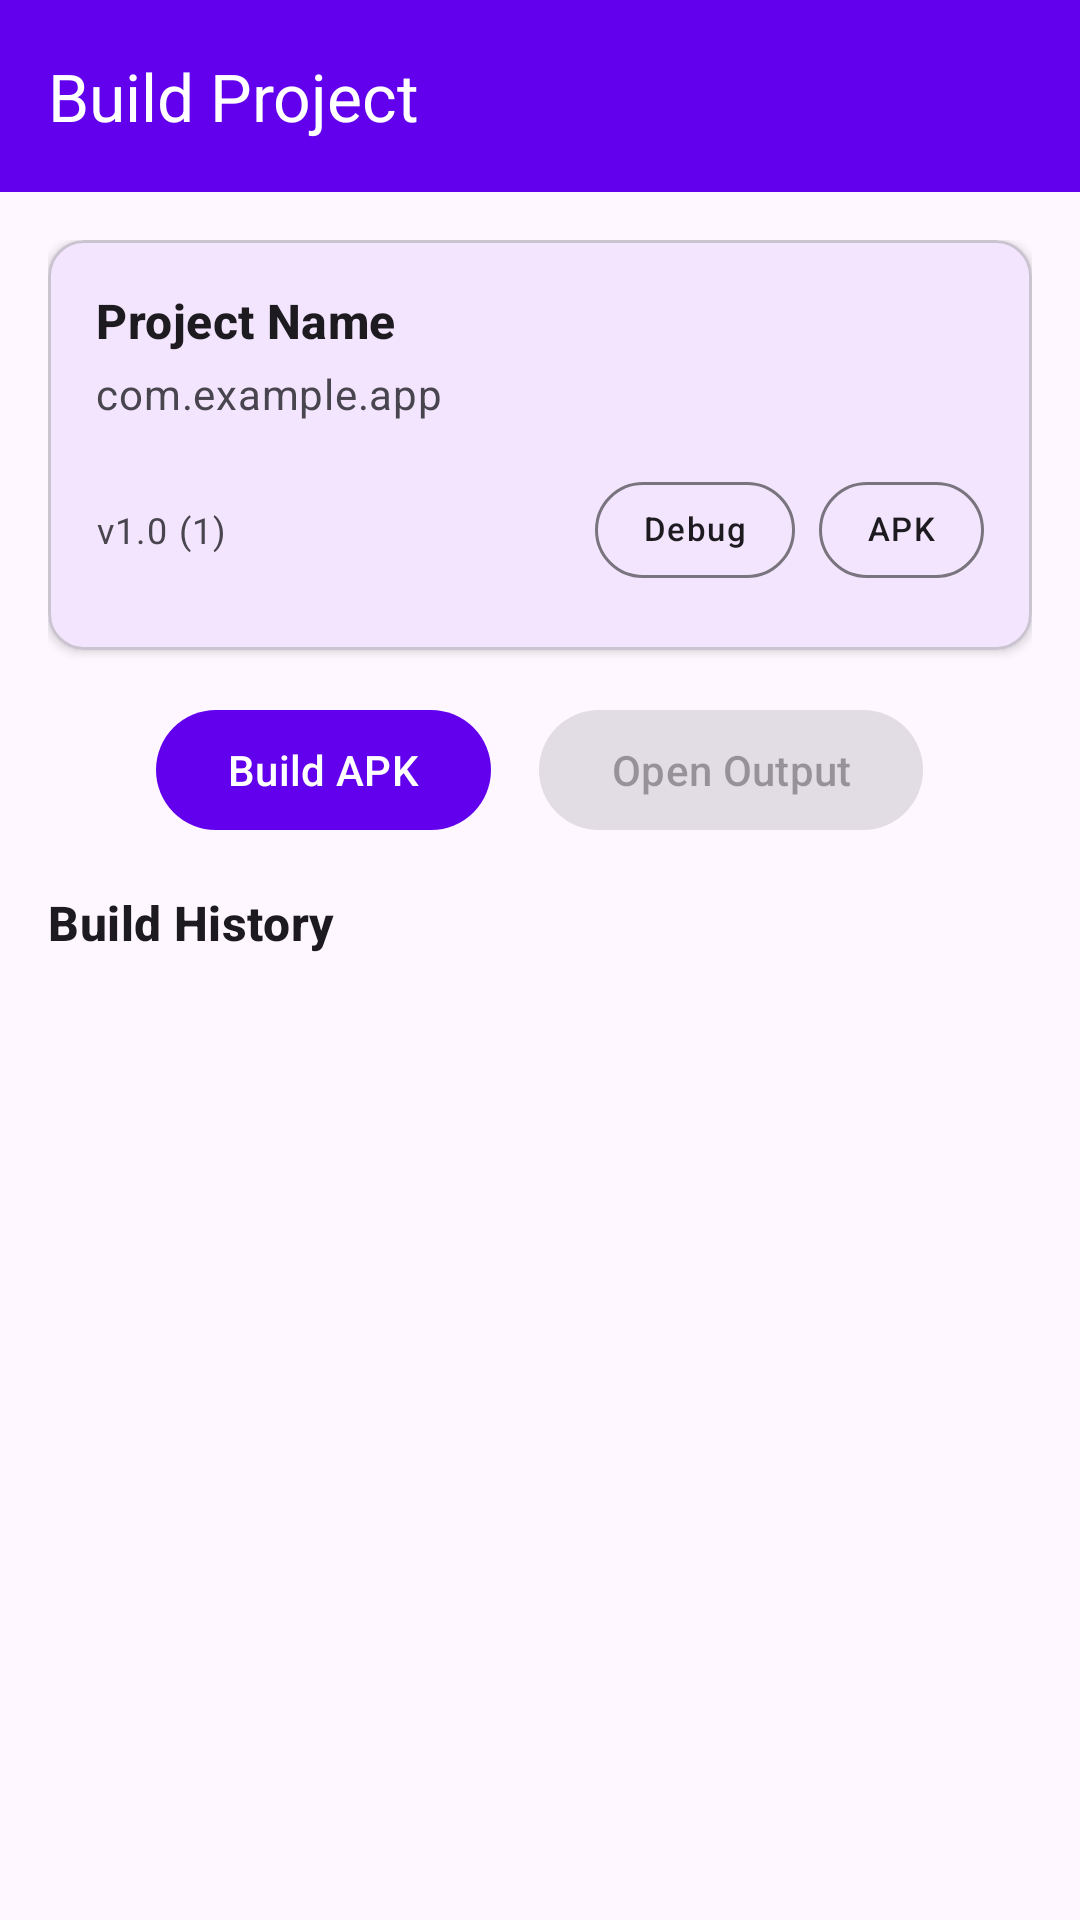

This screen was rendered from an Android layout file. Write that file and the resources it references.
<!-- AndroidManifest.xml: activity theme Theme.HTMLtoAPKBuilder -->
<!-- res/layout/activity_build.xml -->
<?xml version="1.0" encoding="utf-8"?>
<layout xmlns:android="http://schemas.android.com/apk/res/android"
    xmlns:app="http://schemas.android.com/apk/res-auto"
    xmlns:tools="http://schemas.android.com/tools">

    <androidx.coordinatorlayout.widget.CoordinatorLayout
        android:layout_width="match_parent"
        android:layout_height="match_parent"
        tools:context=".ui.BuildActivity">

        <com.google.android.material.appbar.AppBarLayout
            android:layout_width="match_parent"
            android:layout_height="wrap_content"
            android:theme="@style/Theme.HTMLtoAPKBuilder.AppBarOverlay">

            <androidx.appcompat.widget.Toolbar
                android:id="@+id/toolbar"
                android:layout_width="match_parent"
                android:layout_height="?attr/actionBarSize"
                android:background="?attr/colorPrimary"
                app:popupTheme="@style/Theme.HTMLtoAPKBuilder.PopupOverlay"
                app:title="Build Project" />

        </com.google.android.material.appbar.AppBarLayout>

        <androidx.core.widget.NestedScrollView
            android:layout_width="match_parent"
            android:layout_height="match_parent"
            app:layout_behavior="@string/appbar_scrolling_view_behavior"
            android:padding="16dp">

            <LinearLayout
                android:layout_width="match_parent"
                android:layout_height="wrap_content"
                android:orientation="vertical">

                
                <com.google.android.material.card.MaterialCardView
                    android:layout_width="match_parent"
                    android:layout_height="wrap_content"
                    android:layout_marginBottom="16dp"
                    app:cardCornerRadius="12dp"
                    app:cardElevation="2dp">

                    <LinearLayout
                        android:layout_width="match_parent"
                        android:layout_height="wrap_content"
                        android:orientation="vertical"
                        android:padding="16dp">

                        <TextView
                            android:id="@+id/tvProjectName"
                            android:layout_width="match_parent"
                            android:layout_height="wrap_content"
                            android:text="Project Name"
                            android:textAppearance="?attr/textAppearanceTitleMedium"
                            android:textStyle="bold" />

                        <TextView
                            android:id="@+id/tvPackageName"
                            android:layout_width="match_parent"
                            android:layout_height="wrap_content"
                            android:layout_marginTop="4dp"
                            android:text="com.example.app"
                            android:textAppearance="?attr/textAppearanceBodyMedium"
                            android:textColor="?attr/colorOnSurfaceVariant" />

                        <LinearLayout
                            android:layout_width="match_parent"
                            android:layout_height="wrap_content"
                            android:layout_marginTop="12dp"
                            android:orientation="horizontal"
                            android:gravity="center_vertical">

                            <TextView
                                android:id="@+id/tvVersion"
                                android:layout_width="0dp"
                                android:layout_height="wrap_content"
                                android:layout_weight="1"
                                android:text="v1.0 (1)"
                                android:textAppearance="?attr/textAppearanceBodySmall"
                                android:textColor="?attr/colorOnSurfaceVariant" />

                            <com.google.android.material.chip.Chip
                                android:id="@+id/tvBuildMode"
                                android:layout_width="wrap_content"
                                android:layout_height="wrap_content"
                                android:layout_marginEnd="8dp"
                                android:text="Debug"
                                android:textAppearance="?attr/textAppearanceLabelSmall"
                                app:chipCornerRadius="16dp" />

                            <com.google.android.material.chip.Chip
                                android:id="@+id/tvOutputFormat"
                                android:layout_width="wrap_content"
                                android:layout_height="wrap_content"
                                android:text="APK"
                                android:textAppearance="?attr/textAppearanceLabelSmall"
                                app:chipCornerRadius="16dp" />
                        </LinearLayout>
                    </LinearLayout>
                </com.google.android.material.card.MaterialCardView>

                
                <LinearLayout
                    android:layout_width="match_parent"
                    android:layout_height="wrap_content"
                    android:layout_marginBottom="16dp"
                    android:orientation="horizontal"
                    android:gravity="center_horizontal">

                    <com.google.android.material.button.MaterialButton
                        android:id="@+id/btnBuild"
                        android:layout_width="wrap_content"
                        android:layout_height="wrap_content"
                        android:layout_marginEnd="8dp"
                        android:icon="@drawable/ic_build"
                        android:text="Build APK"
                        app:iconGravity="start" />

                    <com.google.android.material.button.MaterialButton
                        android:id="@+id/btnOpenOutput"
                        android:layout_width="wrap_content"
                        android:layout_height="wrap_content"
                        android:layout_marginStart="8dp"
                        android:enabled="false"
                        android:icon="@drawable/ic_open"
                        android:text="Open Output"
                        app:iconGravity="start" />
                </LinearLayout>

                
                <LinearLayout
                    android:id="@+id/progressLayout"
                    android:layout_width="match_parent"
                    android:layout_height="wrap_content"
                    android:layout_marginBottom="16dp"
                    android:orientation="vertical"
                    android:padding="16dp"
                    android:visibility="gone">

                    <TextView
                        android:id="@+id/tvBuildStatus"
                        android:layout_width="match_parent"
                        android:layout_height="wrap_content"
                        android:text="Building..."
                        android:textAppearance="?attr/textAppearanceBodyMedium" />

                    <ProgressBar
                        android:id="@+id/progressBar"
                        style="@style/Widget.AppCompat.ProgressBar.Horizontal"
                        android:layout_width="match_parent"
                        android:layout_height="wrap_content"
                        android:layout_marginTop="8dp"
                        android:indeterminate="true" />
                </LinearLayout>

                
                <com.google.android.material.textview.MaterialTextView
                    android:layout_width="match_parent"
                    android:layout_height="wrap_content"
                    android:text="Build History"
                    android:textAppearance="?attr/textAppearanceTitleMedium"
                    android:textStyle="bold"
                    android:layout_marginBottom="8dp" />

                <androidx.recyclerview.widget.RecyclerView
                    android:id="@+id/rvBuildHistory"
                    android:layout_width="match_parent"
                    android:layout_height="wrap_content"
                    android:nestedScrollingEnabled="false"
                    tools:listitem="@layout/item_build_history" />

            </LinearLayout>
        </androidx.core.widget.NestedScrollView>
    </androidx.coordinatorlayout.widget.CoordinatorLayout>
</layout>
<!-- res/layout/item_build_history.xml (included above) -->
<?xml version="1.0" encoding="utf-8"?>
<layout xmlns:android="http://schemas.android.com/apk/res/android"
    xmlns:app="http://schemas.android.com/apk/res-auto"
    xmlns:tools="http://schemas.android.com/tools">

    <com.google.android.material.card.MaterialCardView
        android:layout_width="match_parent"
        android:layout_height="wrap_content"
        android:layout_margin="8dp"
        app:cardCornerRadius="8dp"
        app:cardElevation="1dp">

        <LinearLayout
            android:layout_width="match_parent"
            android:layout_height="wrap_content"
            android:orientation="horizontal"
            android:padding="16dp">

            <LinearLayout
                android:layout_width="0dp"
                android:layout_height="wrap_content"
                android:layout_weight="1"
                android:orientation="vertical">

                <TextView
                    android:id="@+id/tvHistoryDate"
                    android:layout_width="wrap_content"
                    android:layout_height="wrap_content"
                    android:text="MM/dd/yyyy HH:mm"
                    android:textAppearance="?attr/textAppearanceBodyMedium"
                    android:textStyle="bold"
                    tools:text="11/06/2026 14:30" />

                <TextView
                    android:id="@+id/tvHistoryStatus"
                    android:layout_width="wrap_content"
                    android:layout_height="wrap_content"
                    android:layout_marginTop="4dp"
                    android:text="Success"
                    android:textAppearance="?attr/textAppearanceBodySmall"
                    tools:text="Success" />

            </LinearLayout>

            <LinearLayout
                android:layout_width="wrap_content"
                android:layout_height="wrap_content"
                android:orientation="horizontal"
                android:gravity="center_vertical"
                android:layout_marginStart="16dp">

                <TextView
                    android:id="@+id/tvHistoryFormat"
                    android:layout_width="wrap_content"
                    android:layout_height="wrap_content"
                    android:text="APK"
                    android:textAppearance="?attr/textAppearanceLabelMedium"
                    android:layout_marginEnd="16dp"
                    tools:text="APK" />

                <TextView
                    android:id="@+id/tvHistoryDuration"
                    android:layout_width="wrap_content"
                    android:layout_height="wrap_content"
                    android:text="5s"
                    android:textAppearance="?attr/textAppearanceBodySmall"
                    android:textColor="?attr/colorOnSurfaceVariant"
                    tools:text="5s" />
            </LinearLayout>
        </LinearLayout>
    </com.google.android.material.card.MaterialCardView>
</layout>
<!-- resources referenced by this layout -->
<resources>
  <!-- drawable ic_build (drawable) -->
  <vector xmlns:android="http://schemas.android.com/apk/res/android"
      android:width="24dp"
      android:height="24dp"
      android:viewportWidth="24"
      android:viewportHeight="24"
      android:tint="?attr/colorControlNormal">
      <path
          android:fillColor="@android:color/white"
          android:pathData="M12,2C6.48,2 2,6.48 2,12s4.48,10 10,10 10,-4.48 10,-10S17.52,2 12,2zM13,17h-2v-6h2v6zm0,-8h-2V7h2v2z" />
  </vector>
  <!-- drawable ic_open (drawable) -->
  <vector xmlns:android="http://schemas.android.com/apk/res/android"
      android:width="24dp"
      android:height="24dp"
      android:viewportWidth="24"
      android:viewportHeight="24"
      android:tint="?attr/colorControlNormal">
      <path
          android:fillColor="@android:color/white"
          android:pathData="M12,2C6.48,2 2,6.48 2,12s4.48,10 10,10 10,-4.48 10,-10S17.52,2 12,2zM12,20c-4.42,0 -8,-3.58 -8,-8s3.58,-8 8,-8 8,3.58 8,8 -3.58,8 -8,8zM11,16h2v-6h-2v6zm0,-8h2V8h-2v2z" />
  </vector>
  <style name="Theme.HTMLtoAPKBuilder.AppBarOverlay" parent="ThemeOverlay.Material3.Dark.ActionBar" />
  <style name="Theme.HTMLtoAPKBuilder.PopupOverlay" parent="ThemeOverlay.Material3.Light" />
  <style name="Theme.HTMLtoAPKBuilder" parent="Theme.Material3.DayNight.NoActionBar">
          
          <item name="colorPrimary">@color/purple_500</item>
          <item name="colorPrimaryVariant">@color/purple_700</item>
          <item name="colorOnPrimary">@color/white</item>
          
          <item name="colorSecondary">@color/teal_200</item>
          <item name="colorSecondaryVariant">@color/teal_700</item>
          <item name="colorOnSecondary">@color/black</item>
          
          <item name="android:statusBarColor">?attr/colorPrimaryVariant</item>
          
      </style>
  <color name="purple_500">#FF6200EE</color>
  <color name="purple_700">#FF3700B3</color>
  <color name="white">#FFFFFFFF</color>
  <color name="teal_200">#FF03DAC5</color>
  <color name="teal_700">#FF018786</color>
  <color name="black">#FF000000</color>
</resources>
